Labelled photos from "eye_dataset", an image-classification folder in aloksharma123/animal_eye_classifier. The possible labels are: cat, dog, wild animal.

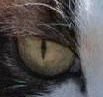
Label: cat

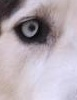
Label: dog

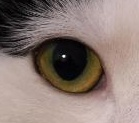
Label: cat

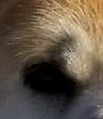
Label: dog

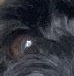
Label: dog

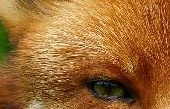
Label: wild animal
